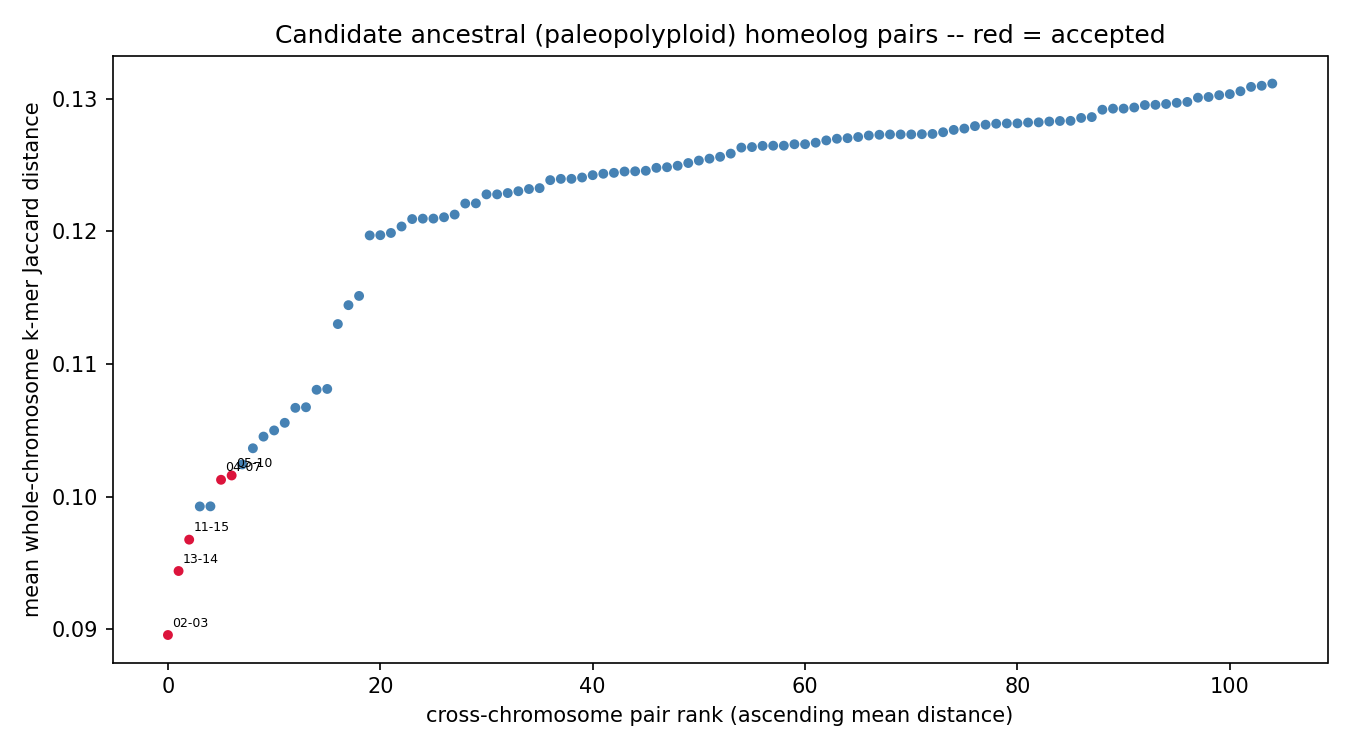

Values plotted in this chart, from the file beside it:
chrom_a	chrom_b	mean_distance	z_score	p_value	q_value	n_haplotype_copy_pairs	resolution_limited	n_resolution_limited_of_total
chr02	chr03	0.08957	-12.4	0	0	16	False	0/16
chr13	chr14	0.09439	-10.76	0	0	16	False	0/16
chr11	chr15	0.09676	-9.963	0	0	16	False	0/16
chr04	chr07	0.1013	-8.436	0	0	16	False	0/16
chr05	chr10	0.1016	-8.326	5.55112e-17	8.32667e-16	16	False	0/16
